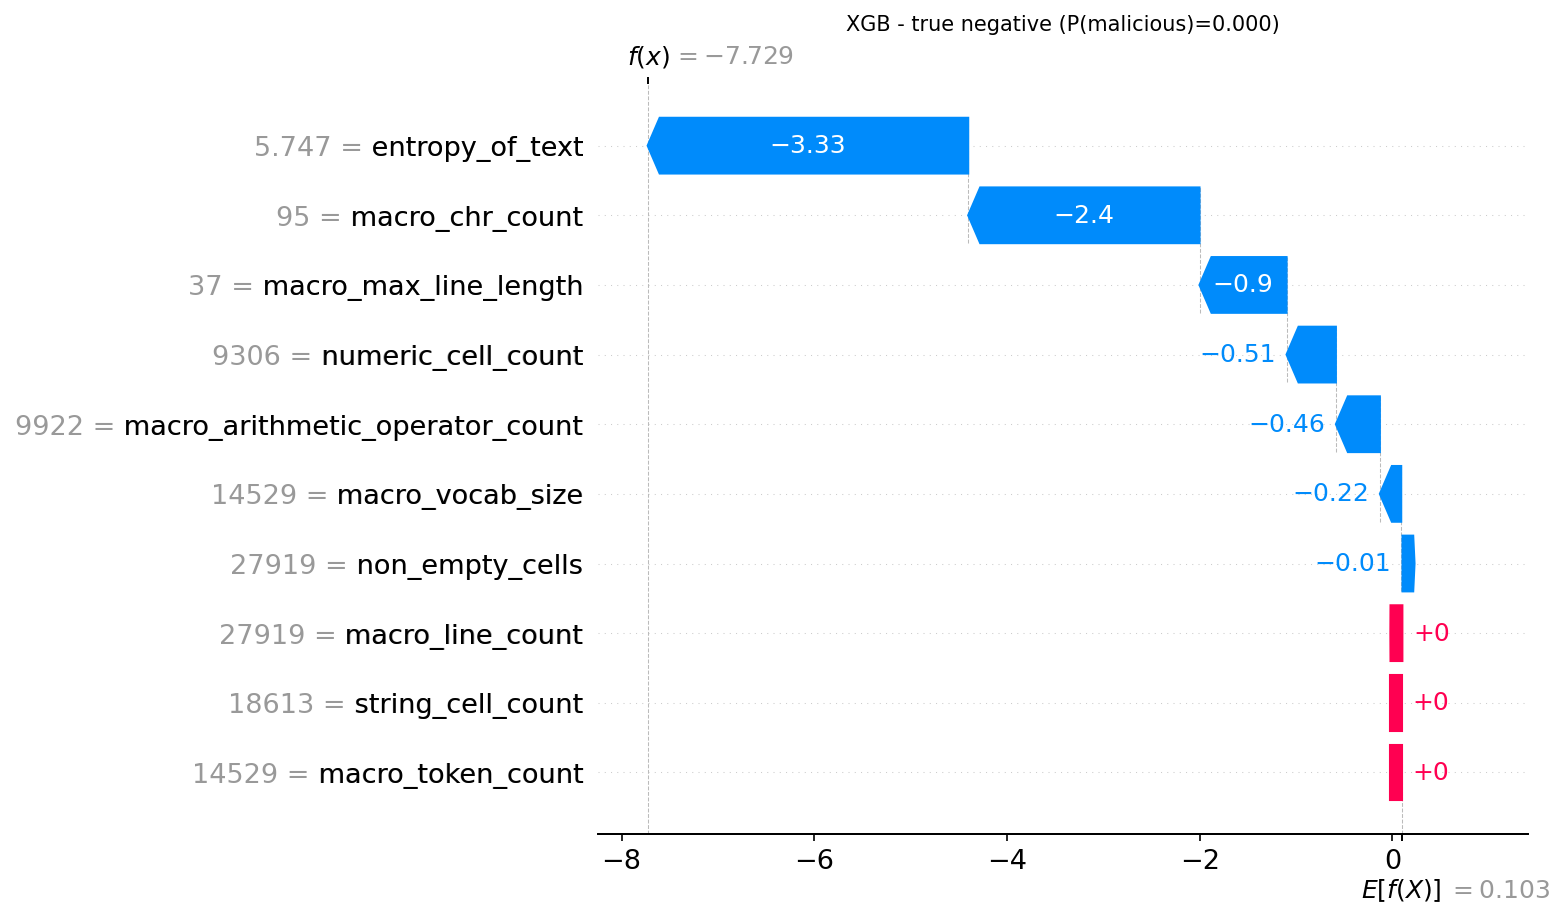

Values plotted in this chart, from the file beside it:
actual, predicted, probability_malicious, feature, feature_value, shap_value
0, 0, 0.0004, entropy_of_text, 5.747, -3.326
0, 0, 0.0004, macro_chr_count, 95.0, -2.4
0, 0, 0.0004, macro_max_line_length, 37.0, -0.9033
0, 0, 0.0004, numeric_cell_count, 9306, -0.5121
0, 0, 0.0004, macro_arithmetic_operator_count, 9922, -0.4563
0, 0, 0.0004, macro_vocab_size, 14529, -0.2214
0, 0, 0.0004, non_empty_cells, 27919, -0.01374
0, 0, 0.0004, macro_line_count, 27919, 0.001519
0, 0, 0.0004, macro_token_count, 14529, 0.0
0, 0, 0.0004, string_cell_count, 18613, 0.0
